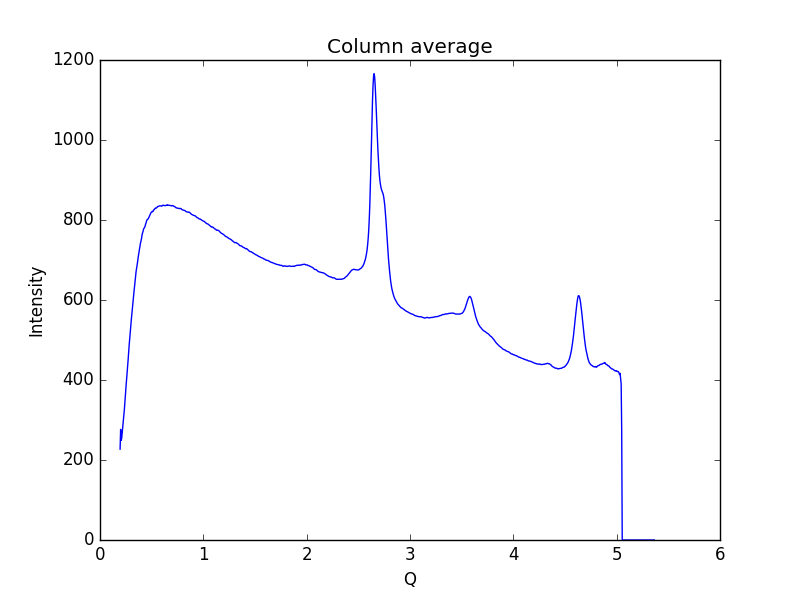

The table this chart was drawn from, first rows:
0.19448614755544588, 227.179
0.1997, 276.6
0.2048, 249.1
0.21, 254.5
0.2152, 268.4
0.2204, 280.2
0.2255, 295.1
0.2307, 310.5
0.2359, 326.3
0.2411, 345.6
0.2462, 364.9
0.2514, 382.1
0.2566, 398.5
0.2618, 415.5
0.2669, 431.2
0.2721, 450.3
0.2773, 470.8
0.2825, 487.7
0.2876, 503.9
0.2928, 517.6
0.298, 533.8
0.3032, 551
0.3083, 565.5
0.3135, 580.6
0.3187, 597.4
0.3239, 610.2
0.329, 621
0.3342, 634.4
0.3394, 646.9
0.3446, 661.3
0.3497, 672.2
0.3549, 679.9
0.3601, 688.6
0.3653, 699.4
0.3704, 708.4
0.3756, 716.7
0.3808, 725
0.386, 734.9
0.3911, 741.6
0.3963, 746.8
0.4015, 753.5
0.4067, 762.1
0.4118, 767.7
0.417, 771.8
0.4222, 777.9
0.4274, 779.9
0.4325, 781.7
0.4377, 786.3
0.4429, 791.5
0.4481, 794.5
0.4532, 799.4
0.4584, 801.7
0.4636, 802
0.4688, 803.9
0.4739, 807.2
0.4791, 810.5
0.4843, 813.1
0.4895, 816.3
0.4946, 818.6
0.4998, 819.7
0.505, 821.6
... 939 more rows
